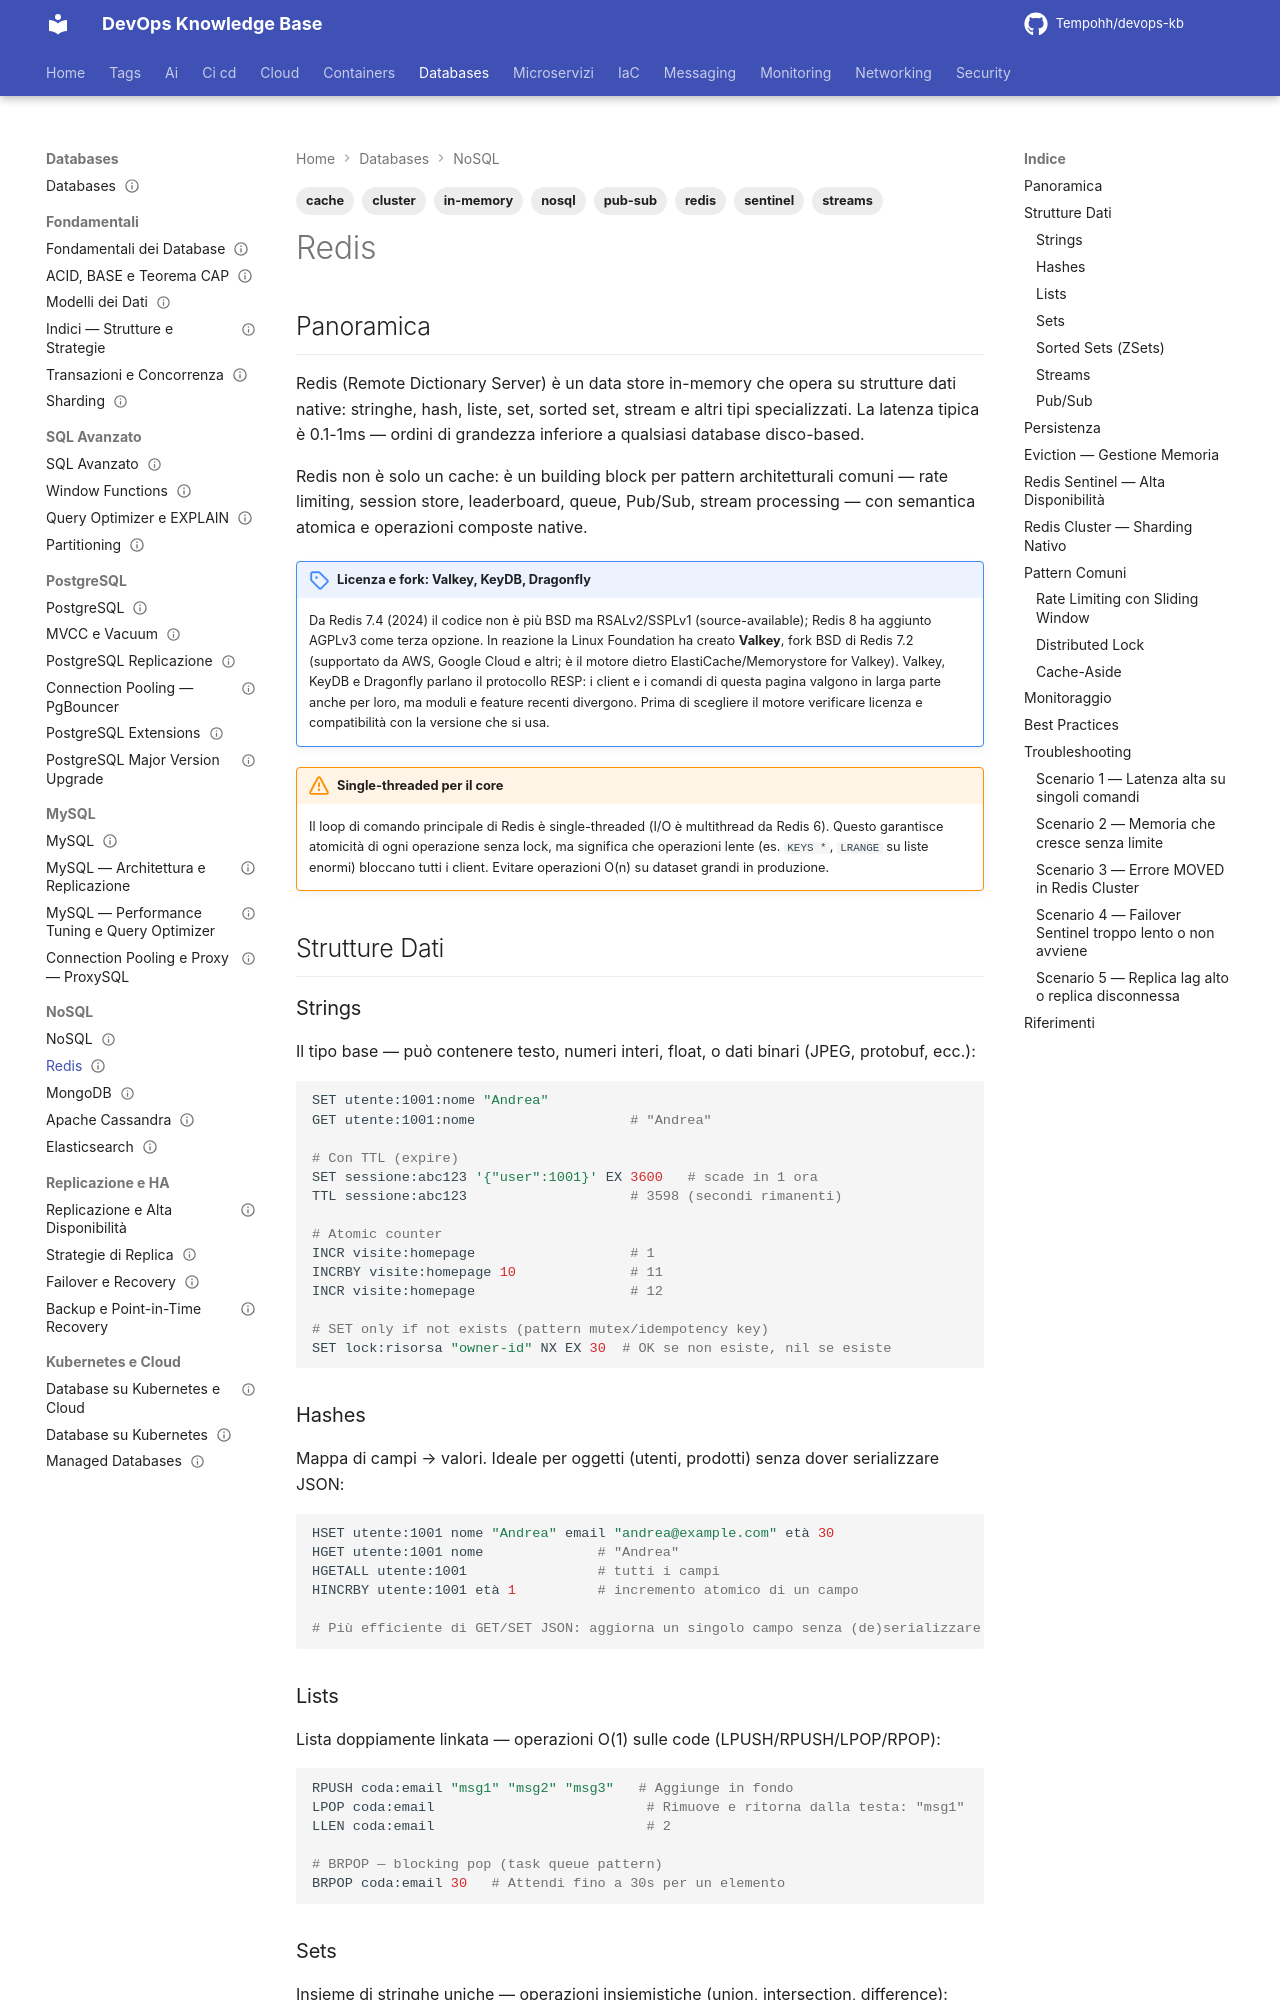

repository: Tempohh/devops-kb · page: databases/nosql/redis/index.html · generator: mkdocs

---
title: "Redis"
slug: redis
category: databases
tags: [redis, cache, nosql, in-memory, pub-sub, streams, sentinel, cluster]
search_keywords: [redis cache, redis data structures, redis strings, redis hashes, redis lists, redis sets, redis sorted sets, redis streams, redis pub sub, redis persistence rdb aof, redis sentinel, redis cluster, redis eviction lru lfu, redis ttl, redis pipelining, redis lua scripting, redis transactions multi exec, redis geospatial, redis bloom filter, redis timeseries, keydb dragonfly, redis replication, redis failover, redis memory optimization, redis slowlog]
parent: databases/nosql/_index
related: [databases/fondamentali/modelli-dati, networking/api-gateway/rate-limiting, databases/nosql/mongodb]
official_docs: https://redis.io/docs/
status: reviewed
difficulty: intermediate
last_updated: 2026-10-04
last_verified: 2026-10-04
---

# Redis

## Panoramica

Redis (Remote Dictionary Server) è un data store in-memory che opera su strutture dati native: stringhe, hash, liste, set, sorted set, stream e altri tipi specializzati. La latenza tipica è 0.1-1ms — ordini di grandezza inferiore a qualsiasi database disco-based.

Redis non è solo un cache: è un building block per pattern architetturali comuni — rate limiting, session store, leaderboard, queue, Pub/Sub, stream processing — con semantica atomica e operazioni composte native.

!!! note "Licenza e fork: Valkey, KeyDB, Dragonfly"
    Da Redis 7.4 (2024) il codice non è più BSD ma RSALv2/SSPLv1 (source-available); Redis 8 ha aggiunto AGPLv3 come terza opzione. In reazione la Linux Foundation ha creato **Valkey**, fork BSD di Redis 7.2 (supportato da AWS, Google Cloud e altri; è il motore dietro ElastiCache/Memorystore for Valkey). Valkey, KeyDB e Dragonfly parlano il protocollo RESP: i client e i comandi di questa pagina valgono in larga parte anche per loro, ma moduli e feature recenti divergono. Prima di scegliere il motore verificare licenza e compatibilità con la versione che si usa.

!!! warning "Single-threaded per il core"
    Il loop di comando principale di Redis è single-threaded (I/O è multithread da Redis 6). Questo garantisce atomicità di ogni operazione senza lock, ma significa che operazioni lente (es. `KEYS *`, `LRANGE` su liste enormi) bloccano tutti i client. Evitare operazioni O(n) su dataset grandi in produzione.

## Strutture Dati

### Strings

Il tipo base — può contenere testo, numeri interi, float, o dati binari (JPEG, protobuf, ecc.):

```bash
SET utente:1001:nome "Andrea"
GET utente:1001:nome                   # "Andrea"

# Con TTL (expire)
SET sessione:abc123 '{"user":1001}' EX 3600   # scade in 1 ora
TTL sessione:abc123                    # 3598 (secondi rimanenti)

# Atomic counter
INCR visite:homepage                   # 1
INCRBY visite:homepage 10              # 11
INCR visite:homepage                   # 12

# SET only if not exists (pattern mutex/idempotency key)
SET lock:risorsa "owner-id" NX EX 30  # OK se non esiste, nil se esiste
```
